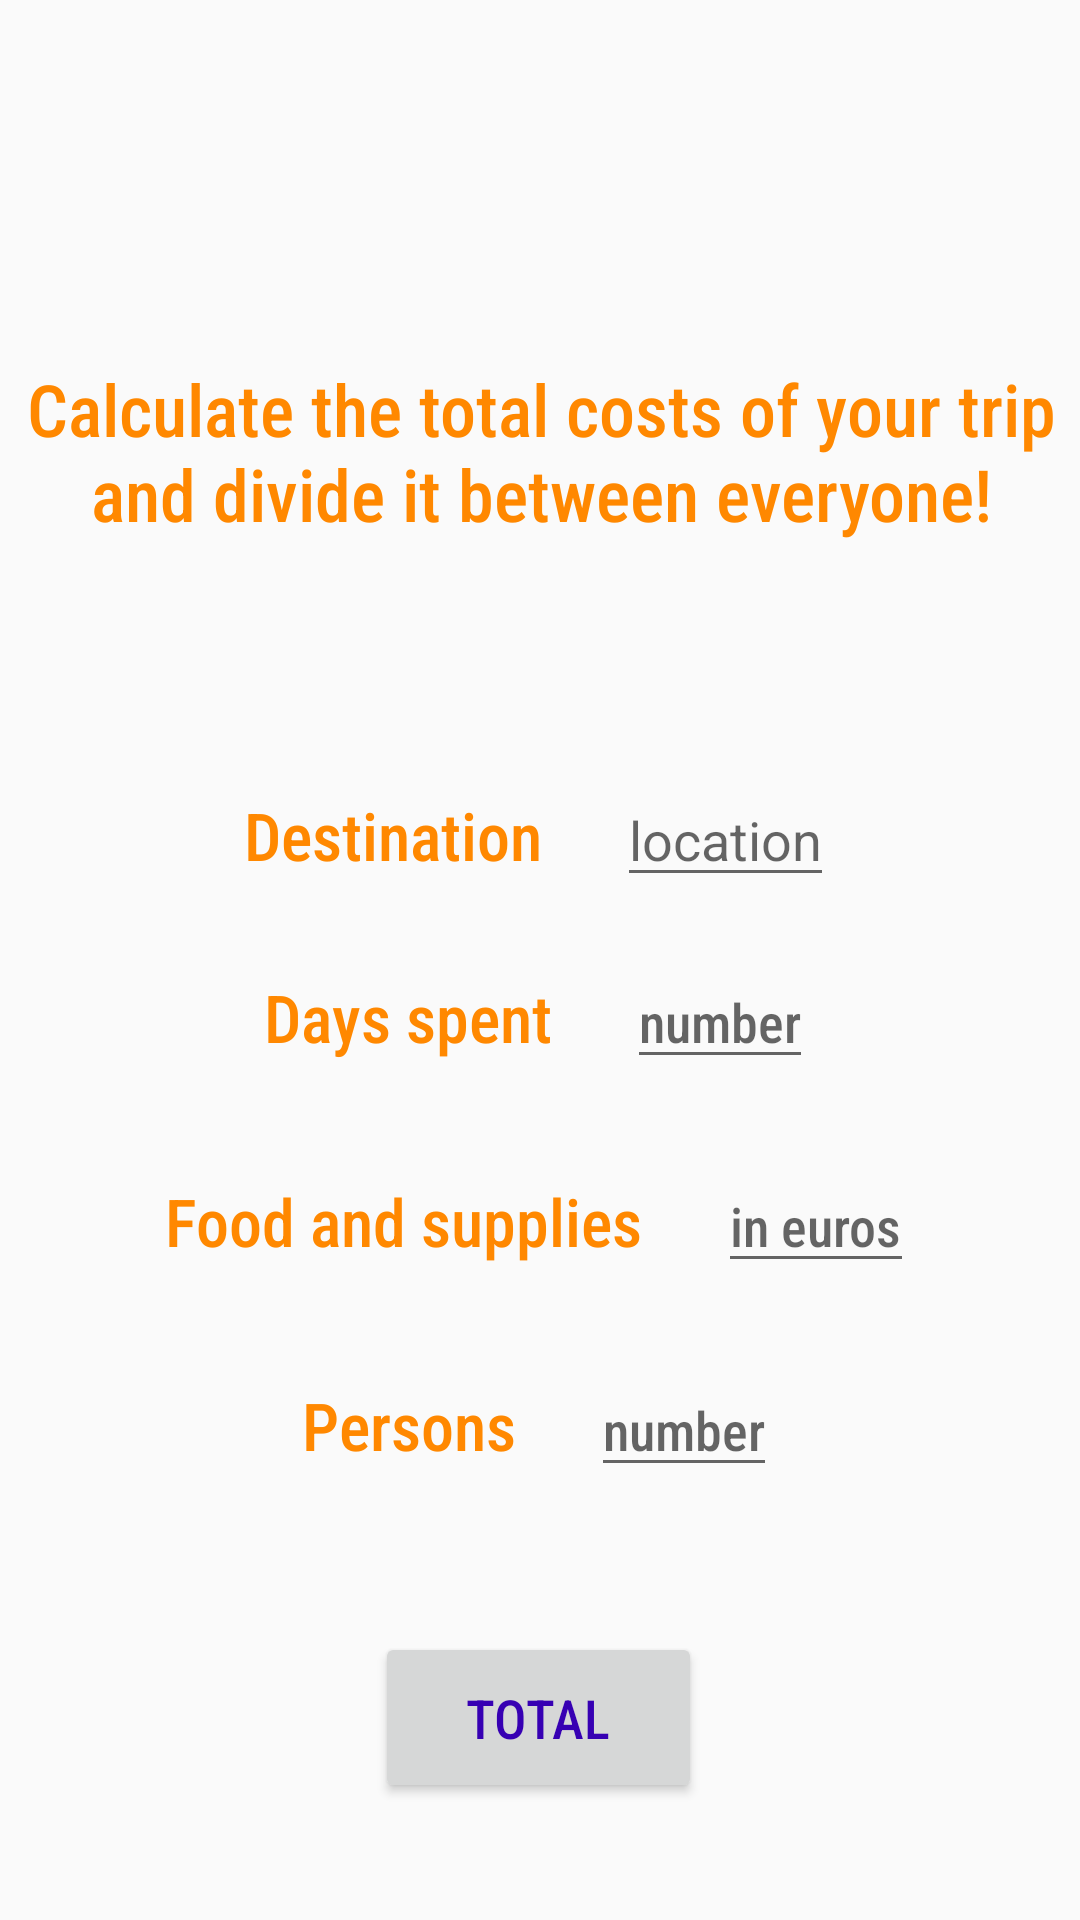

Layout XML and referenced resources for this Android screen:
<!-- AndroidManifest.xml: application theme AppTheme.NoActionBar -->
<!-- res/layout/content_main.xml -->
<?xml version="1.0" encoding="utf-8"?>
<androidx.constraintlayout.widget.ConstraintLayout
        xmlns:android="http://schemas.android.com/apk/res/android"
        xmlns:tools="http://schemas.android.com/tools"
        xmlns:app="http://schemas.android.com/apk/res-auto"
        android:layout_width="match_parent"
        android:layout_height="match_parent"
        tools:context="com.myapplication.app.MainActivity">

    <ImageView android:layout_width="match_parent"
               android:layout_height="match_parent"
               android:background="@drawable/unsplash"
               android:alpha="0.4"
               app:layout_constraintTop_toTopOf="parent" android:id="@+id/imageView"
               tools:layout_editor_absoluteX="0dp"
    />


    <LinearLayout
            android:id="@+id/parent_weight"
            android:layout_width="300dp"
            android:layout_height="60dp"
            android:orientation="horizontal"
            app:layout_constraintStart_toStartOf="parent"
            app:layout_constraintEnd_toEndOf="parent"
            android:gravity="center"
            android:paddingTop="15dp"
            app:layout_constraintHorizontal_bias="0.495" android:layout_marginTop="44dp"
            app:layout_constraintTop_toBottomOf="@+id/textView">

        <TextView
                android:id="@+id/text_top"
                android:layout_width="wrap_content"
                android:layout_height="wrap_content"
                android:text="Destination"
                app:layout_constraintBottom_toBottomOf="parent"
                app:layout_constraintLeft_toLeftOf="parent"
                app:layout_constraintRight_toRightOf="parent"
                app:layout_constraintTop_toTopOf="parent"
                android:layout_marginEnd="25dp" android:textColor="@android:color/holo_orange_dark"
                android:fontFamily="sans-serif-condensed-medium" android:textSize="22sp"/>

        <EditText
                android:id="@+id/destination_input"
                android:layout_width="wrap_content"
                android:layout_height="wrap_content"
                android:hint="location" android:textColor="@android:color/holo_orange_dark"/>


    </LinearLayout>

    <LinearLayout
            android:id="@+id/parent_height1"
            android:layout_width="300dp"
            android:layout_height="60dp"
            android:orientation="horizontal"
            app:layout_constraintStart_toStartOf="parent"
            app:layout_constraintEnd_toEndOf="parent"
            android:gravity="center"
            app:layout_constraintHorizontal_bias="0.495" android:layout_marginTop="8dp"
            app:layout_constraintTop_toBottomOf="@+id/parent_weight">

        <TextView
                android:id="@+id/text_height1"
                android:layout_width="wrap_content"
                android:layout_height="wrap_content"
                android:text="Days spent"
                app:layout_constraintBottom_toBottomOf="parent"
                app:layout_constraintLeft_toLeftOf="parent"
                app:layout_constraintRight_toRightOf="parent"
                app:layout_constraintTop_toTopOf="parent"
                android:layout_marginEnd="25dp" android:textColor="@android:color/holo_orange_dark"
                android:fontFamily="sans-serif-condensed-medium" android:textSize="22sp"/>

        <EditText
                android:id="@+id/days_input"
                android:layout_width="wrap_content"
                android:layout_height="wrap_content"
                android:hint="number"
                android:inputType="numberDecimal" android:textColor="@android:color/holo_orange_dark"
                android:fontFamily="sans-serif-condensed-medium"/>

    </LinearLayout>

    <LinearLayout
            android:id="@+id/parent_height2"
            android:layout_width="300dp"
            android:layout_height="60dp"
            android:orientation="horizontal"
            app:layout_constraintStart_toStartOf="parent"
            app:layout_constraintEnd_toEndOf="parent"
            android:gravity="center"
            android:layout_marginTop="8dp" app:layout_constraintTop_toBottomOf="@+id/parent_height1">

        <TextView
                android:id="@+id/text_height2"
                android:layout_width="wrap_content"
                android:layout_height="wrap_content"
                android:text="Food and supplies"
                app:layout_constraintBottom_toBottomOf="parent"
                app:layout_constraintLeft_toLeftOf="parent"
                app:layout_constraintRight_toRightOf="parent"
                app:layout_constraintTop_toTopOf="parent"
                android:layout_marginEnd="25dp" android:textColor="@android:color/holo_orange_dark"
                android:fontFamily="sans-serif-condensed-medium" android:textSize="22sp"/>

        <EditText
                android:id="@+id/food_input"
                android:layout_width="wrap_content"
                android:layout_height="wrap_content"
                android:hint="in euros"
                android:inputType="number" android:textColor="@android:color/holo_orange_dark"
                android:fontFamily="sans-serif-condensed-medium"/>

    </LinearLayout>

    <LinearLayout
            android:id="@+id/parent_height"
            android:layout_width="300dp"
            android:layout_height="60dp"
            android:orientation="horizontal"
            android:gravity="center"
            app:layout_constraintEnd_toEndOf="parent" android:layout_marginEnd="8dp"
            app:layout_constraintStart_toStartOf="parent" android:layout_marginStart="8dp"
            android:layout_marginTop="8dp" app:layout_constraintTop_toBottomOf="@+id/parent_height2">

        <TextView
                android:id="@+id/txt_height"
                android:layout_width="wrap_content"
                android:layout_height="wrap_content"
                android:text="Persons"
                app:layout_constraintBottom_toBottomOf="parent"
                app:layout_constraintLeft_toLeftOf="parent"
                app:layout_constraintRight_toRightOf="parent"
                app:layout_constraintTop_toTopOf="parent"
                android:layout_marginEnd="25dp" android:textColor="@android:color/holo_orange_dark"
                android:fontFamily="sans-serif-condensed-medium" android:textSize="22sp"/>

        <EditText
                android:id="@+id/people_input"
                android:layout_width="wrap_content"
                android:layout_height="wrap_content"
                android:hint="number"
                android:inputType="number" android:textColor="@android:color/holo_orange_dark"
                android:fontFamily="sans-serif-condensed-medium"/>

    </LinearLayout>


    <TextView
            android:id="@+id/getResult"
            android:layout_width="wrap_content"
            android:layout_height="wrap_content"
            app:layout_constraintStart_toStartOf="parent"
            app:layout_constraintEnd_toEndOf="parent"
            app:layout_constraintTop_toBottomOf="@id/parent_height"
            android:layout_marginTop="25dp"
            android:textSize="20sp" app:layout_constraintHorizontal_bias="0.498"
            android:fontFamily="sans-serif-condensed-medium" android:textColor="@color/colorPrimaryDark"/>

    <Button
            android:id="@+id/thebutton"
            android:layout_width="109dp"
            android:layout_height="57dp"
            app:layout_constraintStart_toStartOf="parent"
            app:layout_constraintEnd_toEndOf="parent"
            android:text="TOTAL"
            android:onClick="doMath"
            app:layout_constraintHorizontal_bias="0.498" android:textColor="@color/colorPrimaryDark"
            android:fontFamily="sans-serif-condensed-medium" android:layout_marginBottom="8dp"
            app:layout_constraintBottom_toBottomOf="@+id/imageView"
            android:layout_marginTop="8dp" app:layout_constraintTop_toBottomOf="@+id/parent_height"
            android:textSize="18sp"/>
    <TextView
            android:text="Calculate the total costs of your trip and divide it between everyone!"
            android:layout_width="369dp"
            android:layout_height="77dp"
            android:id="@+id/textView" android:textAlignment="center"
            android:textColor="@android:color/holo_orange_dark" android:textSize="24sp"
            android:fontFamily="sans-serif-condensed-medium"
            android:layout_marginEnd="8dp"
            app:layout_constraintEnd_toEndOf="parent" android:layout_marginStart="8dp"
            app:layout_constraintStart_toStartOf="parent" android:layout_marginTop="120dp"
            app:layout_constraintTop_toTopOf="@+id/imageView"/>


</androidx.constraintlayout.widget.ConstraintLayout>
<!-- resources referenced by this layout -->
<resources>
  <style name="AppTheme.NoActionBar" parent="Theme.AppCompat.Light.DarkActionBar">
          <item name="windowActionBar">false</item>
          <item name="windowNoTitle">true</item>
          <item name="android:windowFullscreen">true</item>
      </style>
  <!-- not gathered from this repository: default colours our renderer supplied (Android Studio template values) -->
  <color name="colorPrimaryDark">#FF3700B3</color>
</resources>
